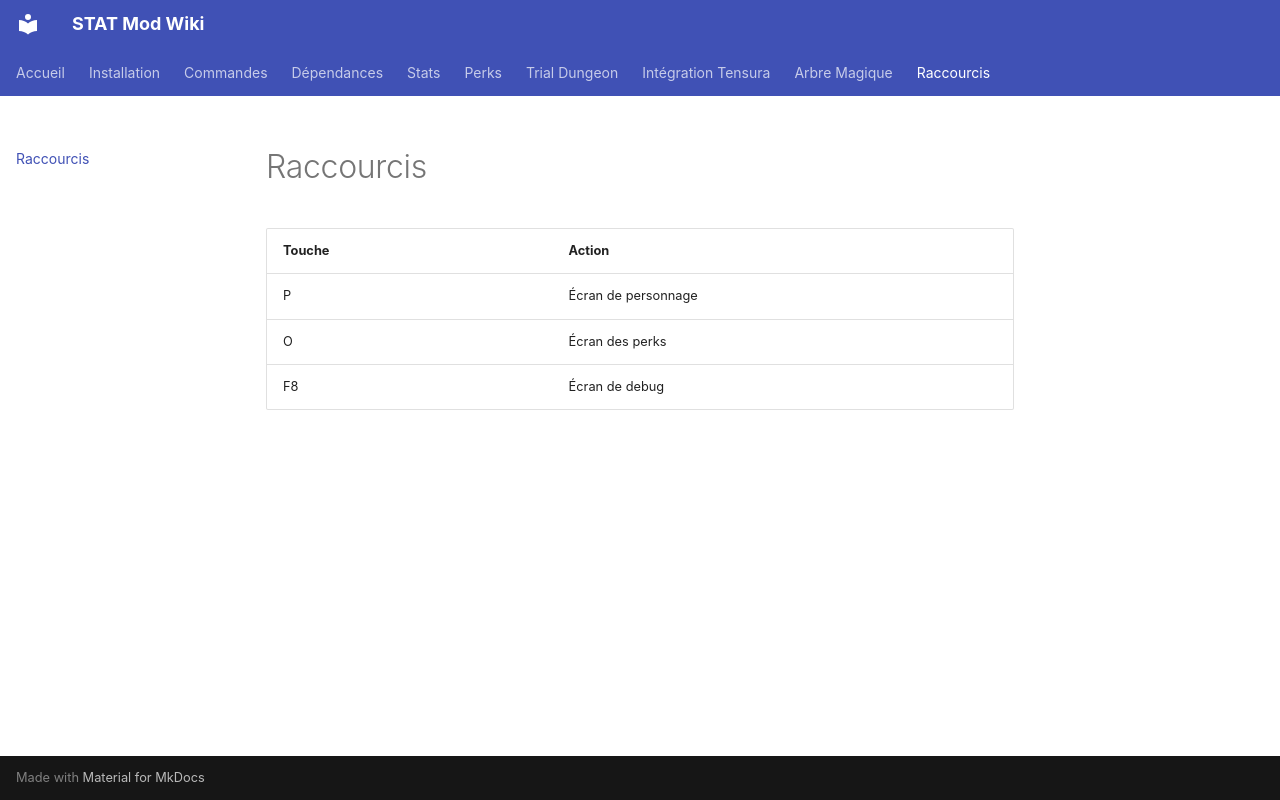

repository: eladiouf/MOD_MINECRAFT_STAT · page: keybinds/index.html · generator: mkdocs

---
title: Raccourcis
description: "Touches par défaut"
nav_order: 9
---

# Raccourcis

| Touche | Action |
|--------|--------|
| P | Écran de personnage |
| O | Écran des perks |
| F8 | Écran de debug |
